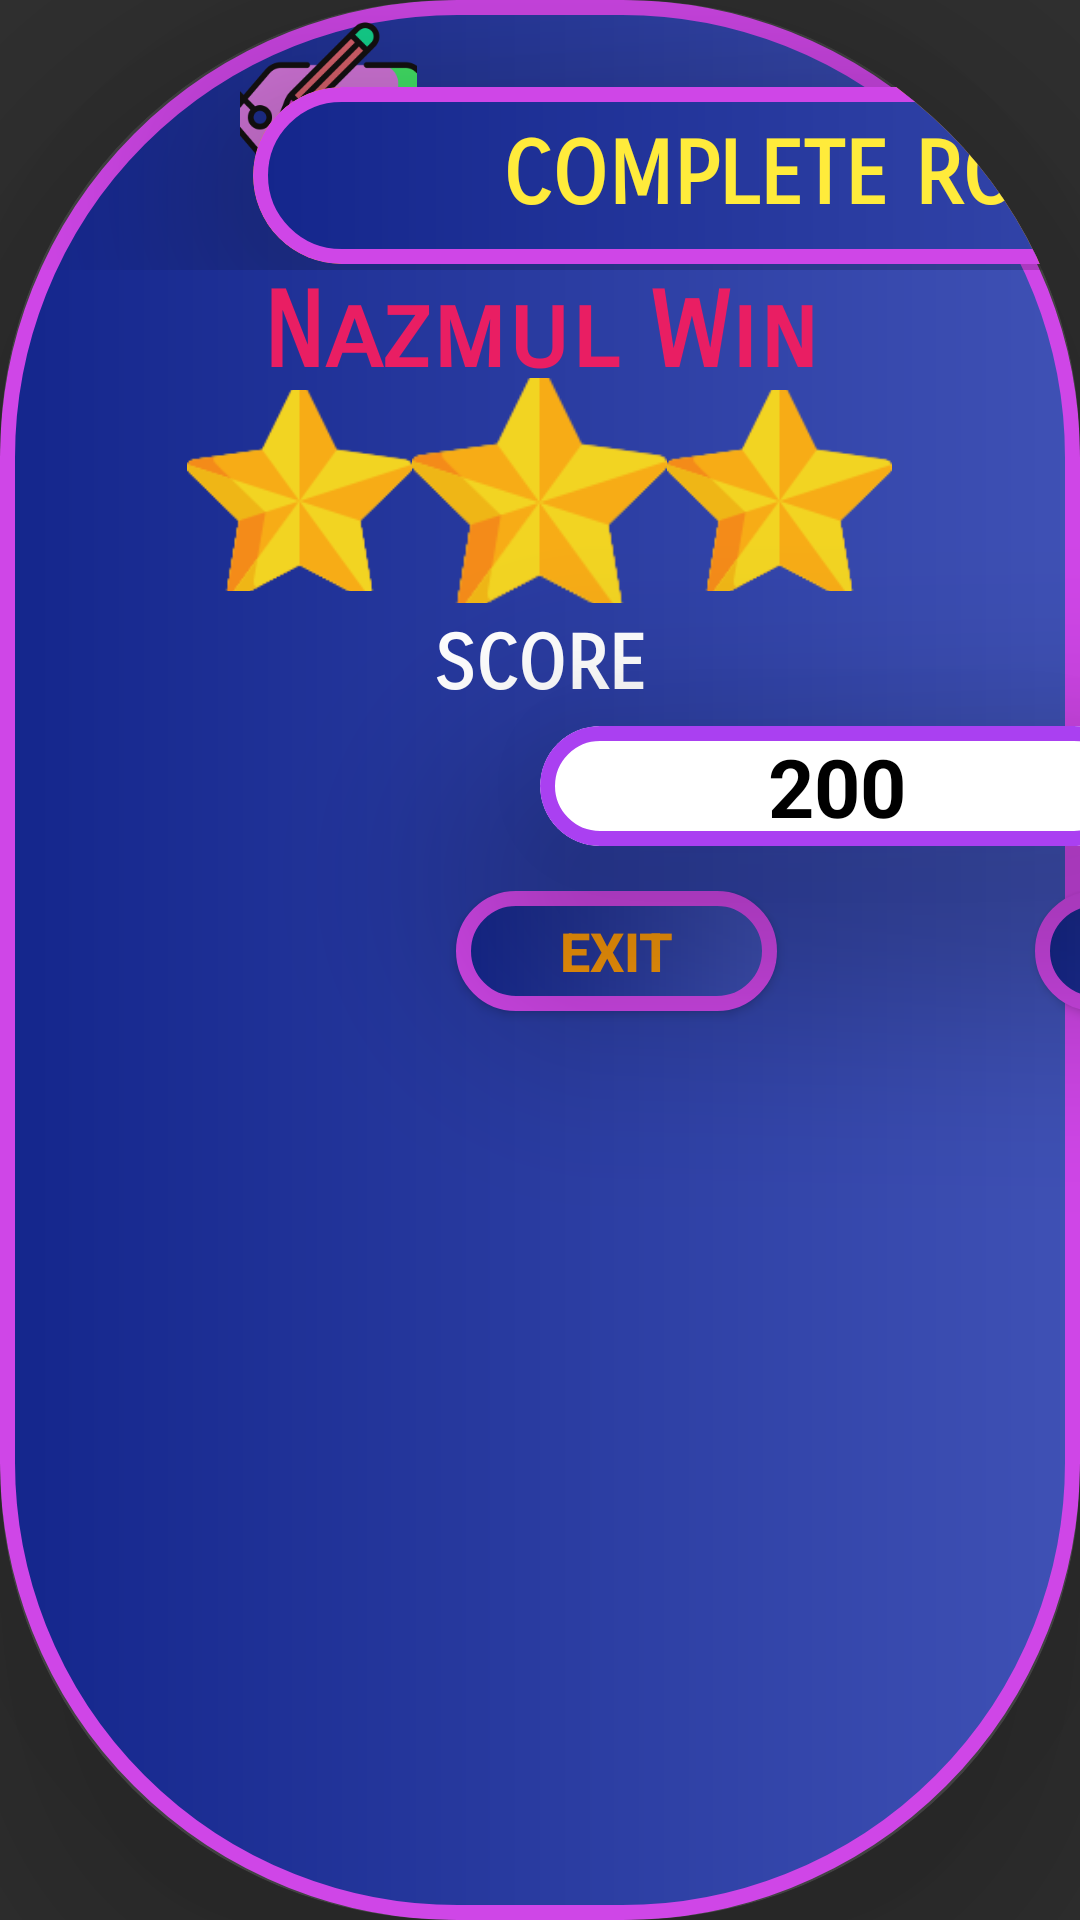

Produce the Android XML layout that renders to this screen, including the resource entries it uses.
<!-- AndroidManifest.xml: application theme Theme.TicTicToe -->
<!-- res/layout/dailog_box.xml -->
<?xml version="1.0" encoding="utf-8"?>
<androidx.cardview.widget.CardView xmlns:android="http://schemas.android.com/apk/res/android"
    android:layout_width="550dp"
    xmlns:app="http://schemas.android.com/apk/res-auto"
    android:layout_marginLeft="30dp"
    app:cardElevation="50dp"
    app:cardCornerRadius="150dp"
    android:layout_height="350dp">
<LinearLayout
    android:layout_width="match_parent"
    android:layout_height="match_parent"
    android:orientation="vertical"
    android:background="@drawable/high_back">

    <LinearLayout
        android:layout_width="match_parent"
        android:layout_height="90dp"
        android:orientation="horizontal"
        >

        <ImageView
            android:layout_width="59dp"
            android:layout_height="65dp"
            android:layout_marginLeft="80dp"
            android:scaleType="centerCrop"
            android:src="@drawable/label" />

        <androidx.cardview.widget.CardView
            android:layout_width="391dp"
            android:layout_height="59dp"
            android:layout_marginLeft="-55dp"
            android:layout_marginTop="29dp"
            app:cardBackgroundColor="#F4A300"
            app:cardCornerRadius="112dp"
            app:cardElevation="50dp">

            <LinearLayout
                android:layout_width="match_parent"
                android:layout_height="match_parent"
                android:background="@drawable/high_back"
                android:orientation="vertical">

                <TextView
                    android:id="@+id/labelCompleteID"
                    android:layout_width="match_parent"
                    android:layout_height="match_parent"
                    android:fontFamily="sans-serif-smallcaps"
                    android:gravity="center"
                    android:text="COMPLETE ROUND"
                    android:textAlignment="center"
                    android:textColor="#FFEB3B"
                    android:textSize="29dp"
                    android:textStyle="bold" />
            </LinearLayout>
        </androidx.cardview.widget.CardView>
        <ImageView
            android:layout_width="59dp"
            android:layout_height="65dp"
            android:layout_marginLeft="-70dp"
            android:scaleType="centerCrop"
            android:src="@drawable/img_18" />
    </LinearLayout>

    <TextView
        android:id="@+id/name"
        android:layout_width="match_parent"
        android:layout_height="36dp"
        android:fontFamily="sans-serif-smallcaps"
        android:gravity="center"
        android:text="Nazmul Win"
        android:textAlignment="center"
        android:textColor="#E91E63"
        android:textSize="35dp"
        android:textStyle="bold" />

    <LinearLayout
        android:layout_width="match_parent"
        android:layout_height="75dp"
        android:gravity="center"
        android:orientation="horizontal">

        <ImageView
            android:layout_width="75dp"
            android:layout_height="67dp"
            android:scaleType="centerCrop"
            android:src="@drawable/img_18" />

        <ImageView
            android:layout_width="85dp"
            android:layout_height="79dp"
            android:scaleType="centerCrop"
            android:src="@drawable/img_18" />

        <ImageView
            android:layout_width="75dp"
            android:layout_height="67dp"
            android:scaleType="centerCrop"
            android:src="@drawable/img_18" />
    </LinearLayout>
    <TextView
        android:layout_width="match_parent"
        android:layout_height="41dp"
        android:gravity="center"
        android:text="SCORE"
        android:fontFamily="sans-serif-smallcaps"
        android:textAlignment="center"
        android:textColor="@color/white"
        android:textSize="25dp"
        android:textStyle="bold" />

    <androidx.cardview.widget.CardView
        android:layout_width="198dp"
        android:layout_height="40dp"
        app:cardElevation="50dp"
        app:cardBackgroundColor="@color/white"
        app:cardCornerRadius="112dp"
        android:layout_marginLeft="180dp">
<LinearLayout
    android:layout_width="match_parent"
    android:layout_height="match_parent"
    android:background="@drawable/complete"
    >

    <TextView
        android:layout_width="match_parent"
        android:layout_height="match_parent"
        android:text="200"
        android:textColor="@color/black"
        android:id="@+id/scoreId"
        android:gravity="center"
        android:textStyle="bold"
        android:textSize="27dp"/>

</LinearLayout>
    </androidx.cardview.widget.CardView>
<LinearLayout
    android:layout_width="match_parent"
    android:layout_height="50dp"
    android:layout_marginTop="15dp"
    android:orientation="horizontal">
    <Button
        android:layout_width="107dp"
        android:layout_height="40dp"
        android:layout_marginLeft="152dp"
        android:text="exit"
        android:id="@+id/exitId"
        android:textColor="#FA990A"
        android:background="@drawable/high_back"
        android:textSize="18dp"
        android:textStyle="bold" />
    <Button
        android:layout_width="107dp"
        android:layout_height="40dp"
        android:layout_marginLeft="86dp"
        android:text="Restart"
        android:id="@+id/restartId"
        android:textColor="#FA990A"
        android:background="@drawable/high_back"
        android:textSize="18dp"
        android:textStyle="bold" />
</LinearLayout>
</LinearLayout>
</androidx.cardview.widget.CardView>
<!-- resources referenced by this layout -->
<resources>
  <!-- drawable complete (drawable) -->
  <?xml version="1.0" encoding="utf-8"?>
  <shape xmlns:android="http://schemas.android.com/apk/res/android" android:shape="rectangle">
  
      <corners android:radius="112dp"/>
  
          <stroke android:color="#AA40F1"
              android:dashWidth="55dp"
              android:width="5dp"/>
  
  </shape>
  <!-- drawable high_back (drawable) -->
  <?xml version="1.0" encoding="utf-8"?>
  <shape xmlns:android="http://schemas.android.com/apk/res/android" android:shape="rectangle">
      <stroke android:width="5dp"
          android:color="#CF46E7"/>
      <gradient android:startColor="#14268C"
          android:endColor="#3F51B5"/>
      <corners android:radius="150dp"/>
  </shape>
  <!-- drawable img_18: png bitmap (drawable, 4443 bytes) -->
  <!-- drawable label: png bitmap (drawable, 10563 bytes) -->
  <style name="Theme.TicTicToe" parent="Base.Theme.TicTicToe" />
  <style name="Base.Theme.TicTicToe" parent="Theme.Design.NoActionBar">
          
          
      </style>
  <!-- not gathered from this repository: default colours our renderer supplied (Android Studio template values) -->
  <color name="black">#FF000000</color>
  <color name="white">#FFFFFFFF</color>
</resources>
